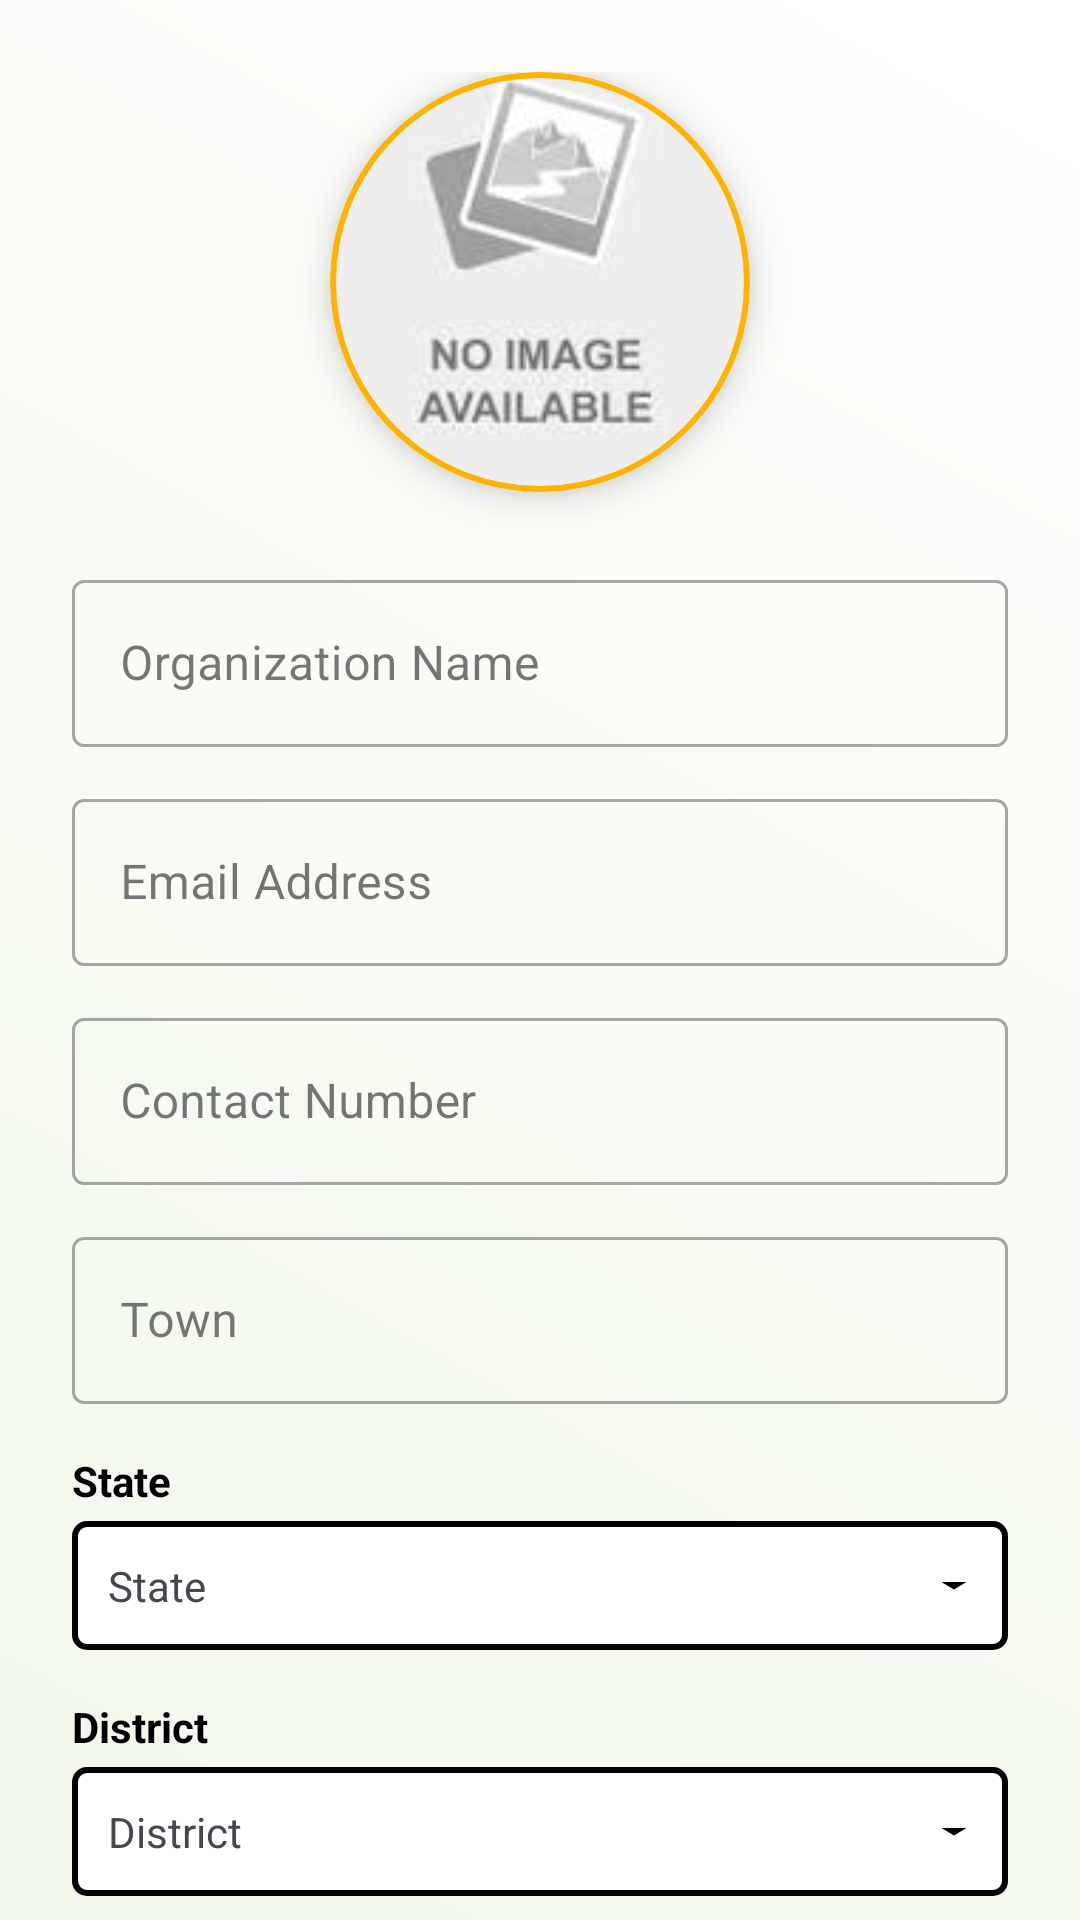

Here is an Android app screen rendered from its layout file. Give the layout XML and the strings, colors and styles it references.
<!-- AndroidManifest.xml: application theme Theme.Orphans -->
<!-- res/layout/fragment_org_profile.xml -->
<?xml version="1.0" encoding="utf-8"?>
<layout xmlns:android="http://schemas.android.com/apk/res/android"
    xmlns:app="http://schemas.android.com/apk/res-auto">

    <androidx.core.widget.NestedScrollView
        android:layout_width="match_parent"
        android:layout_height="match_parent"
        android:background="@drawable/bg_org_gradient"
        android:fillViewport="true">

        <LinearLayout
            android:layout_width="match_parent"
            android:layout_height="wrap_content"
            android:orientation="vertical"
            android:padding="24dp">

            <com.google.android.material.card.MaterialCardView
                android:layout_width="140dp"
                android:layout_height="140dp"
                android:layout_gravity="center"
                android:layout_marginBottom="24dp"
                app:cardCornerRadius="70dp"
                app:cardElevation="8dp"
                app:strokeColor="@color/green1"
                app:strokeWidth="2dp">

                <ImageView
                    android:id="@+id/imageViewProfile"
                    android:layout_width="match_parent"
                    android:layout_height="match_parent"
                    android:scaleType="centerCrop"
                    android:src="@drawable/placeholder_image"
                    android:contentDescription="Profile Image" />
            </com.google.android.material.card.MaterialCardView>

            <com.google.android.material.textfield.TextInputLayout
                style="@style/Widget.MaterialComponents.TextInputLayout.OutlinedBox"
                android:layout_width="match_parent"
                android:layout_height="wrap_content"
                android:layout_marginBottom="12dp"
                android:hint="Organization Name">
                <com.google.android.material.textfield.TextInputEditText
                    android:id="@+id/editTextName"
                    android:layout_width="match_parent"
                    android:layout_height="wrap_content"
                    android:enabled="false"
                    android:textColor="@color/black" />
            </com.google.android.material.textfield.TextInputLayout>

            <com.google.android.material.textfield.TextInputLayout
                style="@style/Widget.MaterialComponents.TextInputLayout.OutlinedBox"
                android:layout_width="match_parent"
                android:layout_height="wrap_content"
                android:layout_marginBottom="12dp"
                android:hint="Email Address">
                <com.google.android.material.textfield.TextInputEditText
                    android:id="@+id/editTextEmail"
                    android:layout_width="match_parent"
                    android:layout_height="wrap_content"
                    android:enabled="false"
                    android:inputType="textEmailAddress"
                    android:textColor="@color/black" />
            </com.google.android.material.textfield.TextInputLayout>

            <com.google.android.material.textfield.TextInputLayout
                style="@style/Widget.MaterialComponents.TextInputLayout.OutlinedBox"
                android:layout_width="match_parent"
                android:layout_height="wrap_content"
                android:layout_marginBottom="12dp"
                android:hint="Contact Number">
                <com.google.android.material.textfield.TextInputEditText
                    android:id="@+id/editTextPhone"
                    android:layout_width="match_parent"
                    android:layout_height="wrap_content"
                    android:enabled="false"
                    android:inputType="phone"
                    android:textColor="@color/black" />
            </com.google.android.material.textfield.TextInputLayout>

            <com.google.android.material.textfield.TextInputLayout
                style="@style/Widget.MaterialComponents.TextInputLayout.OutlinedBox"
                android:layout_width="match_parent"
                android:layout_height="wrap_content"
                android:layout_marginBottom="16dp"
                android:hint="Town">
                <com.google.android.material.textfield.TextInputEditText
                    android:id="@+id/editTextTown"
                    android:layout_width="match_parent"
                    android:layout_height="wrap_content"
                    android:enabled="false"
                    android:textColor="@color/black" />
            </com.google.android.material.textfield.TextInputLayout>

            <LinearLayout
                android:layout_width="match_parent"
                android:layout_height="wrap_content"
                android:orientation="vertical"
                android:layout_marginBottom="16dp">

                <TextView
                    android:layout_width="wrap_content"
                    android:layout_height="wrap_content"
                    android:text="State"
                    android:textStyle="bold"
                    android:textColor="@color/black" />

                <TextView
                    android:id="@+id/textViewState"
                    android:layout_width="match_parent"
                    android:layout_height="wrap_content"
                    android:padding="12dp"
                    android:text="State"
                    android:background="@drawable/spinner_background"
                    android:layout_marginTop="4dp" />

                <Spinner
                    android:id="@+id/spinnerState"
                    android:layout_width="match_parent"
                    android:layout_height="48dp"
                    android:visibility="gone"
                    android:background="@drawable/spinner_background"
                    android:layout_marginTop="4dp" />
            </LinearLayout>

            <LinearLayout
                android:layout_width="match_parent"
                android:layout_height="wrap_content"
                android:orientation="vertical"
                android:layout_marginBottom="24dp">

                <TextView
                    android:layout_width="wrap_content"
                    android:layout_height="wrap_content"
                    android:text="District"
                    android:textStyle="bold"
                    android:textColor="@color/black" />

                <TextView
                    android:id="@+id/textViewDistrict"
                    android:layout_width="match_parent"
                    android:layout_height="wrap_content"
                    android:padding="12dp"
                    android:text="District"
                    android:background="@drawable/spinner_background"
                    android:layout_marginTop="4dp" />

                <Spinner
                    android:id="@+id/spinnerDistrict"
                    android:layout_width="match_parent"
                    android:layout_height="48dp"
                    android:visibility="gone"
                    android:background="@drawable/spinner_background"
                    android:layout_marginTop="4dp" />
            </LinearLayout>

            <com.google.android.material.button.MaterialButton
                android:id="@+id/buttonEditProfile"
                android:layout_width="match_parent"
                android:layout_height="56dp"
                android:text="Edit Profile"
                android:backgroundTint="@color/green1"
                app:cornerRadius="12dp" />

            <com.google.android.material.button.MaterialButton
                android:id="@+id/buttonSaveProfile"
                android:layout_width="match_parent"
                android:layout_height="56dp"
                android:text="Save Changes"
                android:visibility="gone"
                android:backgroundTint="@color/green1"
                app:cornerRadius="12dp" />

            <com.google.android.material.button.MaterialButton
                android:id="@+id/buttonLogout"
                style="@style/Widget.MaterialComponents.Button.TextButton"
                android:layout_width="match_parent"
                android:layout_height="56dp"
                android:layout_marginTop="8dp"
                android:text="Logout"
                android:textColor="@color/purple_700" />

        </LinearLayout>
    </androidx.core.widget.NestedScrollView>
</layout>
<!-- resources referenced by this layout -->
<resources>
  <color name="black">#FF000000</color>
  <color name="green1">#FFB300</color>
  <color name="purple_700">#FF1A34</color>
  <!-- drawable bg_org_gradient (drawable) -->
  <?xml version="1.0" encoding="utf-8"?>
  <shape xmlns:android="http://schemas.android.com/apk/res/android"
      android:shape="rectangle">
      <gradient
          android:startColor="#F1F8E9"
          android:endColor="#FFFFFF"
          android:angle="45"
          android:type="linear" />
  </shape>
  <!-- drawable placeholder_image: png bitmap (drawable, 247930 bytes) -->
  <!-- drawable spinner_background (drawable) -->
  <?xml version="1.0" encoding="utf-8"?>
  <layer-list xmlns:android="http://schemas.android.com/apk/res/android">
  
      
      <item>
          <shape
              android:shape="rectangle">
              <solid android:color="@android:color/white"/>
              <stroke
                  android:width="2dp"
                  android:color="@color/black"/>
              <corners android:radius="4dp"/>
          </shape>
      </item>
  
      
      <item
          android:width="20dp"
          android:drawable="@drawable/spinner_arrow"
          android:gravity="end|center_vertical"
          android:right="8dp"/>
  
  </layer-list>
  <style name="Theme.Orphans" parent="Base.Theme.Orphans" />
  <!-- drawable spinner_arrow (drawable) -->
  <?xml version="1.0" encoding="utf-8"?>
  <vector xmlns:android="http://schemas.android.com/apk/res/android"
      android:width="12dp"
      android:height="12dp"
      android:viewportWidth="24"
      android:viewportHeight="24">
      <path
          android:fillColor="@color/black"
          android:pathData="M7 10l5 5 5-5z"/>
  </vector>
  <style name="Base.Theme.Orphans" parent="Theme.Material3.DayNight.NoActionBar">
          
          
      </style>
</resources>
